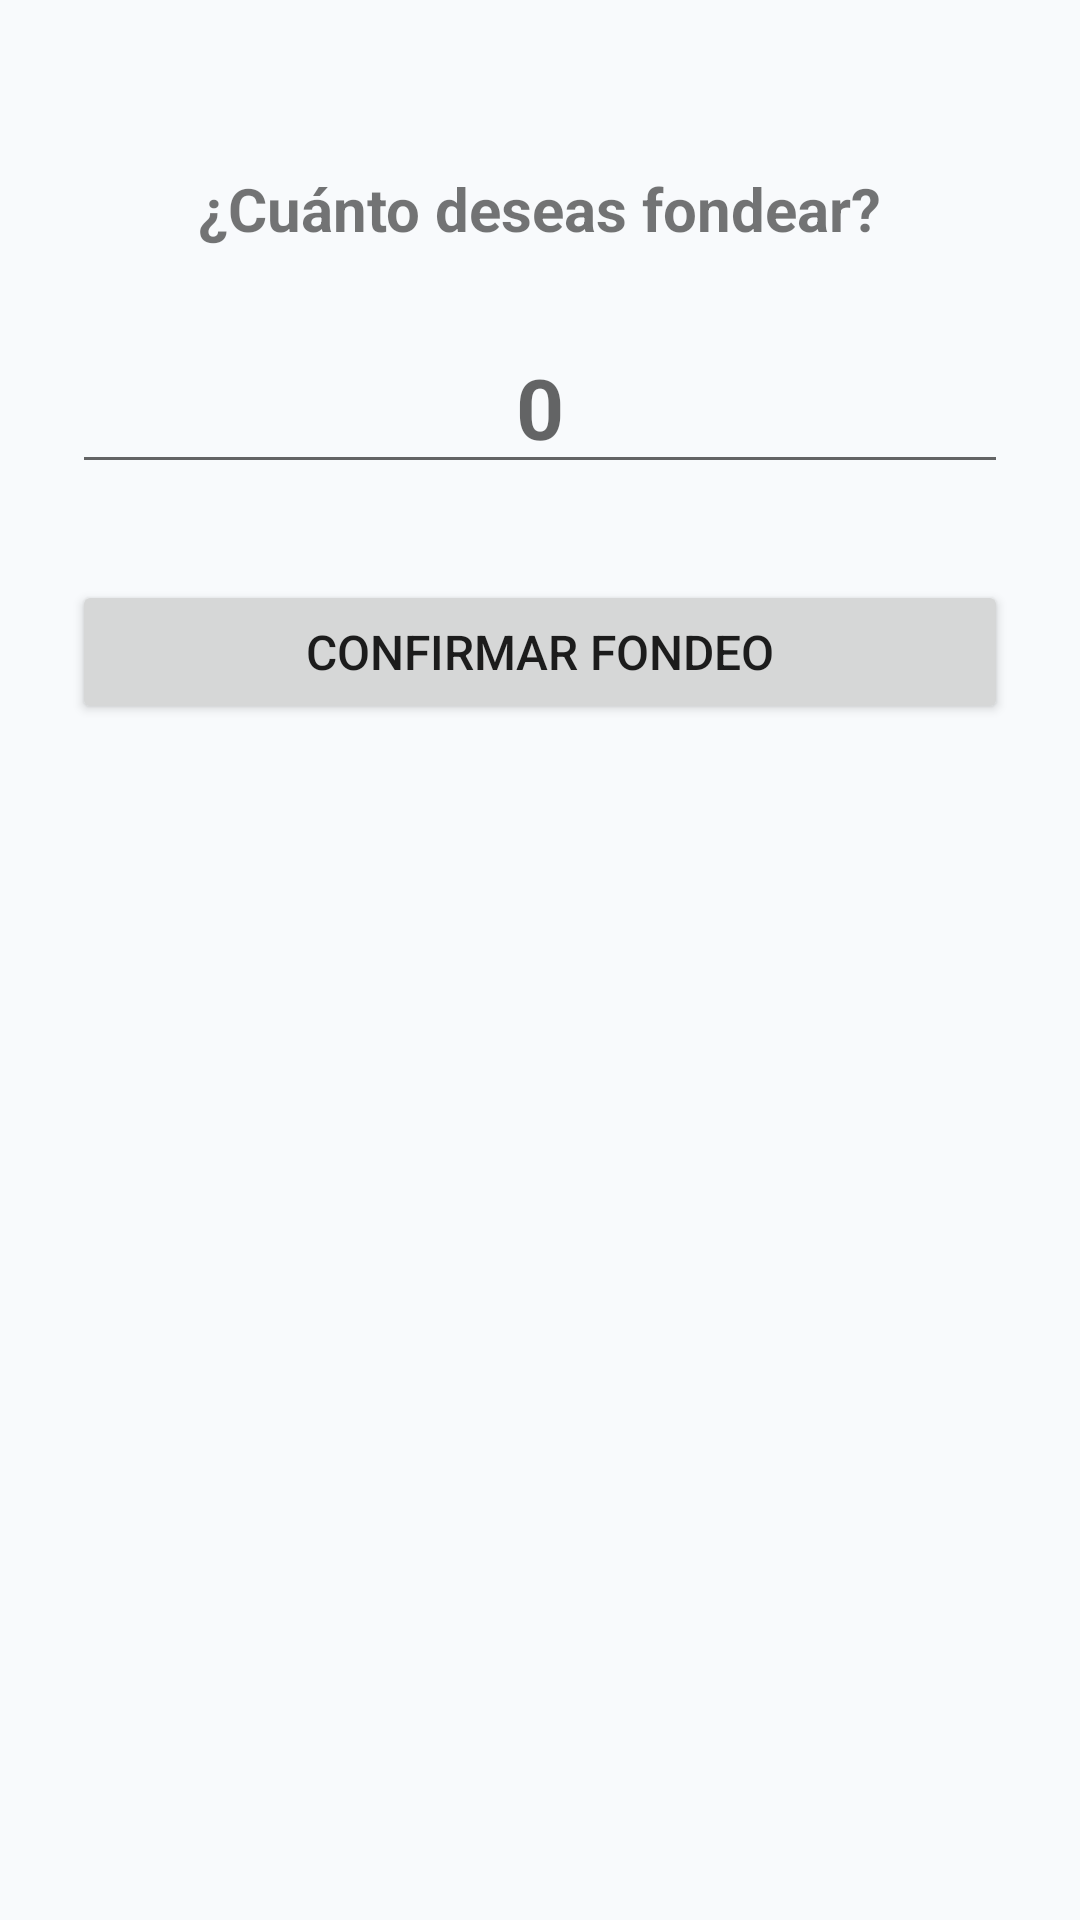

Layout XML and referenced resources for this Android screen:
<!-- AndroidManifest.xml: application theme Theme.MiBanca -->
<!-- res/layout/fragment_fondeo.xml -->
<?xml version="1.0" encoding="utf-8"?>
<LinearLayout xmlns:android="http://schemas.android.com/apk/res/android"
    android:layout_width="match_parent"
    android:layout_height="match_parent"
    android:orientation="vertical"
    android:padding="24dp"
    android:gravity="center_horizontal">

    <TextView
        android:layout_width="wrap_content"
        android:layout_height="wrap_content"
        android:text="¿Cuánto deseas fondear?"
        android:textSize="20sp"
        android:textStyle="bold"
        android:layout_marginTop="32dp"/>

    <EditText
        android:id="@+id/etAmount"
        android:layout_width="match_parent"
        android:layout_height="wrap_content"
        android:layout_marginTop="24dp"
        android:hint="0"
        android:inputType="numberDecimal"
        android:textSize="28sp"
        android:gravity="center"
        android:textStyle="bold"/>

    <Button
        android:id="@+id/btnConfirmFund"
        android:layout_width="match_parent"
        android:layout_height="wrap_content"
        android:layout_marginTop="32dp"
        android:text="Confirmar Fondeo"
        android:textSize="16sp" />
</LinearLayout>
<!-- resources referenced by this layout -->
<resources>
  <style name="Theme.MiBanca" parent="Theme.MaterialComponents.DayNight.NoActionBar">
          <item name="colorPrimary">@color/primary</item>
          <item name="android:windowBackground">@color/background_app</item>
      </style>
  <color name="primary">#2563EB</color>
  <color name="background_app">#F8FAFC</color>
</resources>
